Labelled photos from "dataset", an image-classification folder in chkaryan/resistor-reader. The possible labels are: 10k lamp front black, 10k lamp front turquoise, 10k lamp front white, 10k lamp tilted black, 10k lamp tilted turquoise, 10k lamp tilted white, 10k lamp top black, 10k lamp top turquoise, 10k lamp top white, 10k natural front black, 10k natural front turquoise, 10k natural front white, 10k natural tilted black, 10k natural tilted turquoise, 10k natural tilted white, 10k natural top black, 10k natural top turquoise, 10k natural top white, 10k yellow front black, 10k yellow front turquoise, 10k yellow front white, 10k yellow tilted black, 10k yellow tilted turquoise, 10k yellow tilted white, 10k yellow top black, 10k yellow top turquoise, 10k yellow top white, 470 lamp front black, 470 lamp front turquoise, 470 lamp front white, 470 lamp tilted black, 470 lamp tilted turquoise, 470 lamp tilted white, 470 lamp top black, 470 lamp top turquoise, 470 lamp top white, 470 natural front black, 470 natural front turquoise, 470 natural front white, 470 natural tilted black, 470 natural tilted turquoise, 470 natural tilted white, 470 natural top black, 470 natural top turquoise, 470 natural top white, 470 yellow front black, 470 yellow front turquoise, 470 yellow front white, 470 yellow tilted black, 470 yellow tilted turquoise, 470 yellow tilted white, 470 yellow top black, 470 yellow top turquoise, 470 yellow top white, 680 lamp front black, 680 lamp front turquoise, 680 lamp front white, 680 lamp tilted black, 680 lamp tilted turquoise, 680 lamp tilted white, 680 lamp top black, 680 lamp top turquoise, 680 lamp top white, 680 natural front black, 680 natural front turquoise, 680 natural front white, 680 natural tilted black, 680 natural tilted turquoise, 680 natural tilted white, 680 natural top black, 680 natural top turquoise, 680 natural top white, 680 yellow front black, 680 yellow front turquoise, 680 yellow front white, 680 yellow tilted black, 680 yellow tilted turquoise, 680 yellow tilted white, 680 yellow top black, 680 yellow top turquoise, 680 yellow top white.

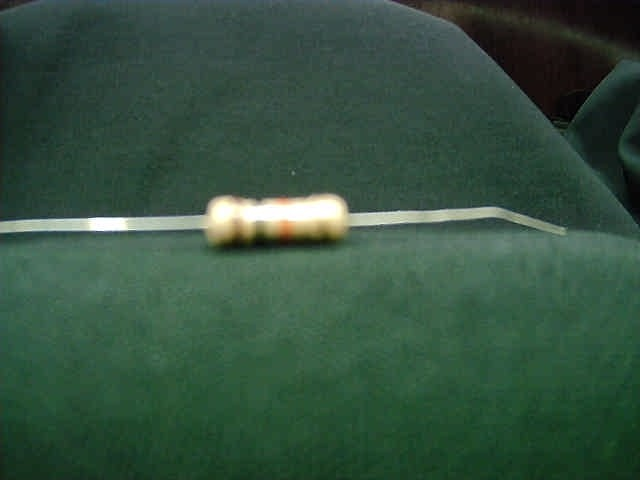
Label: 10k lamp front black

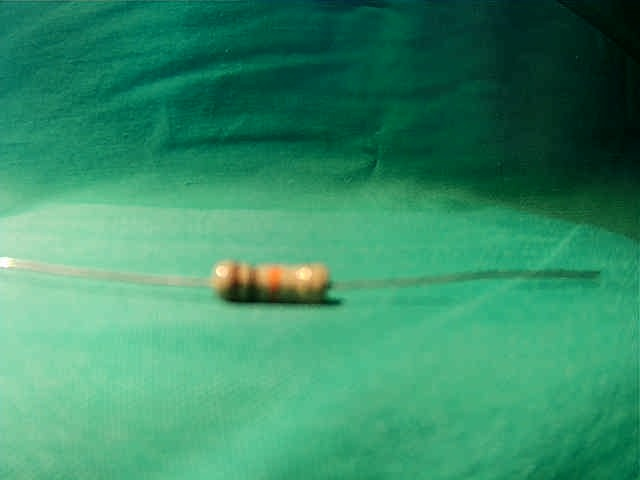
Label: 10k yellow front turquoise

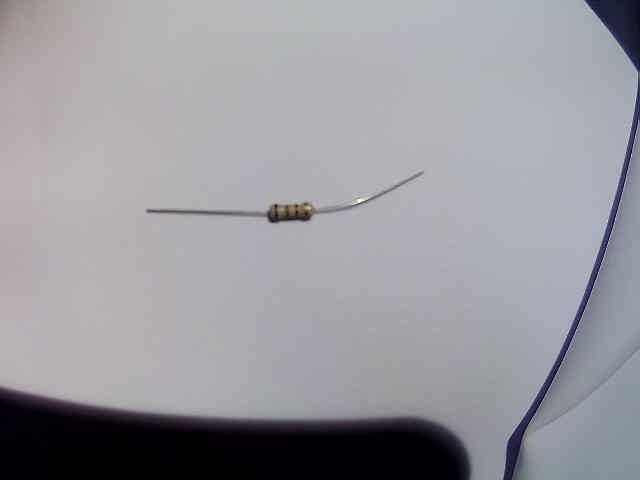
Label: 680 yellow top white

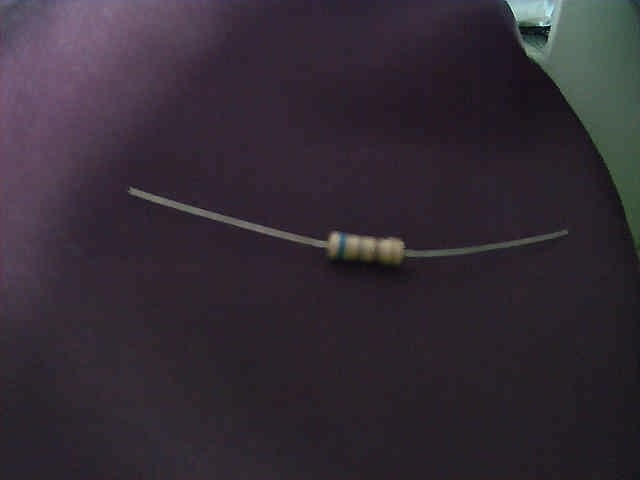
Label: 680 natural tilted black

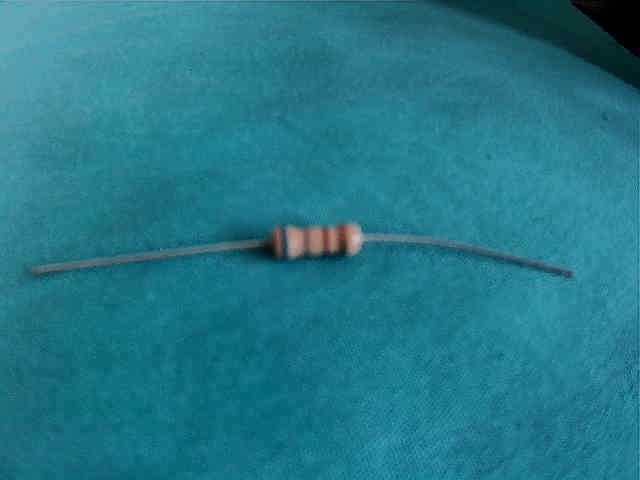
Label: 680 natural tilted turquoise

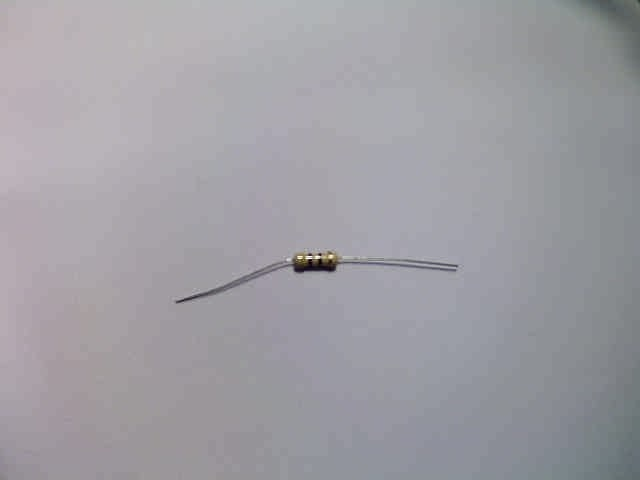
Label: 470 yellow top white
